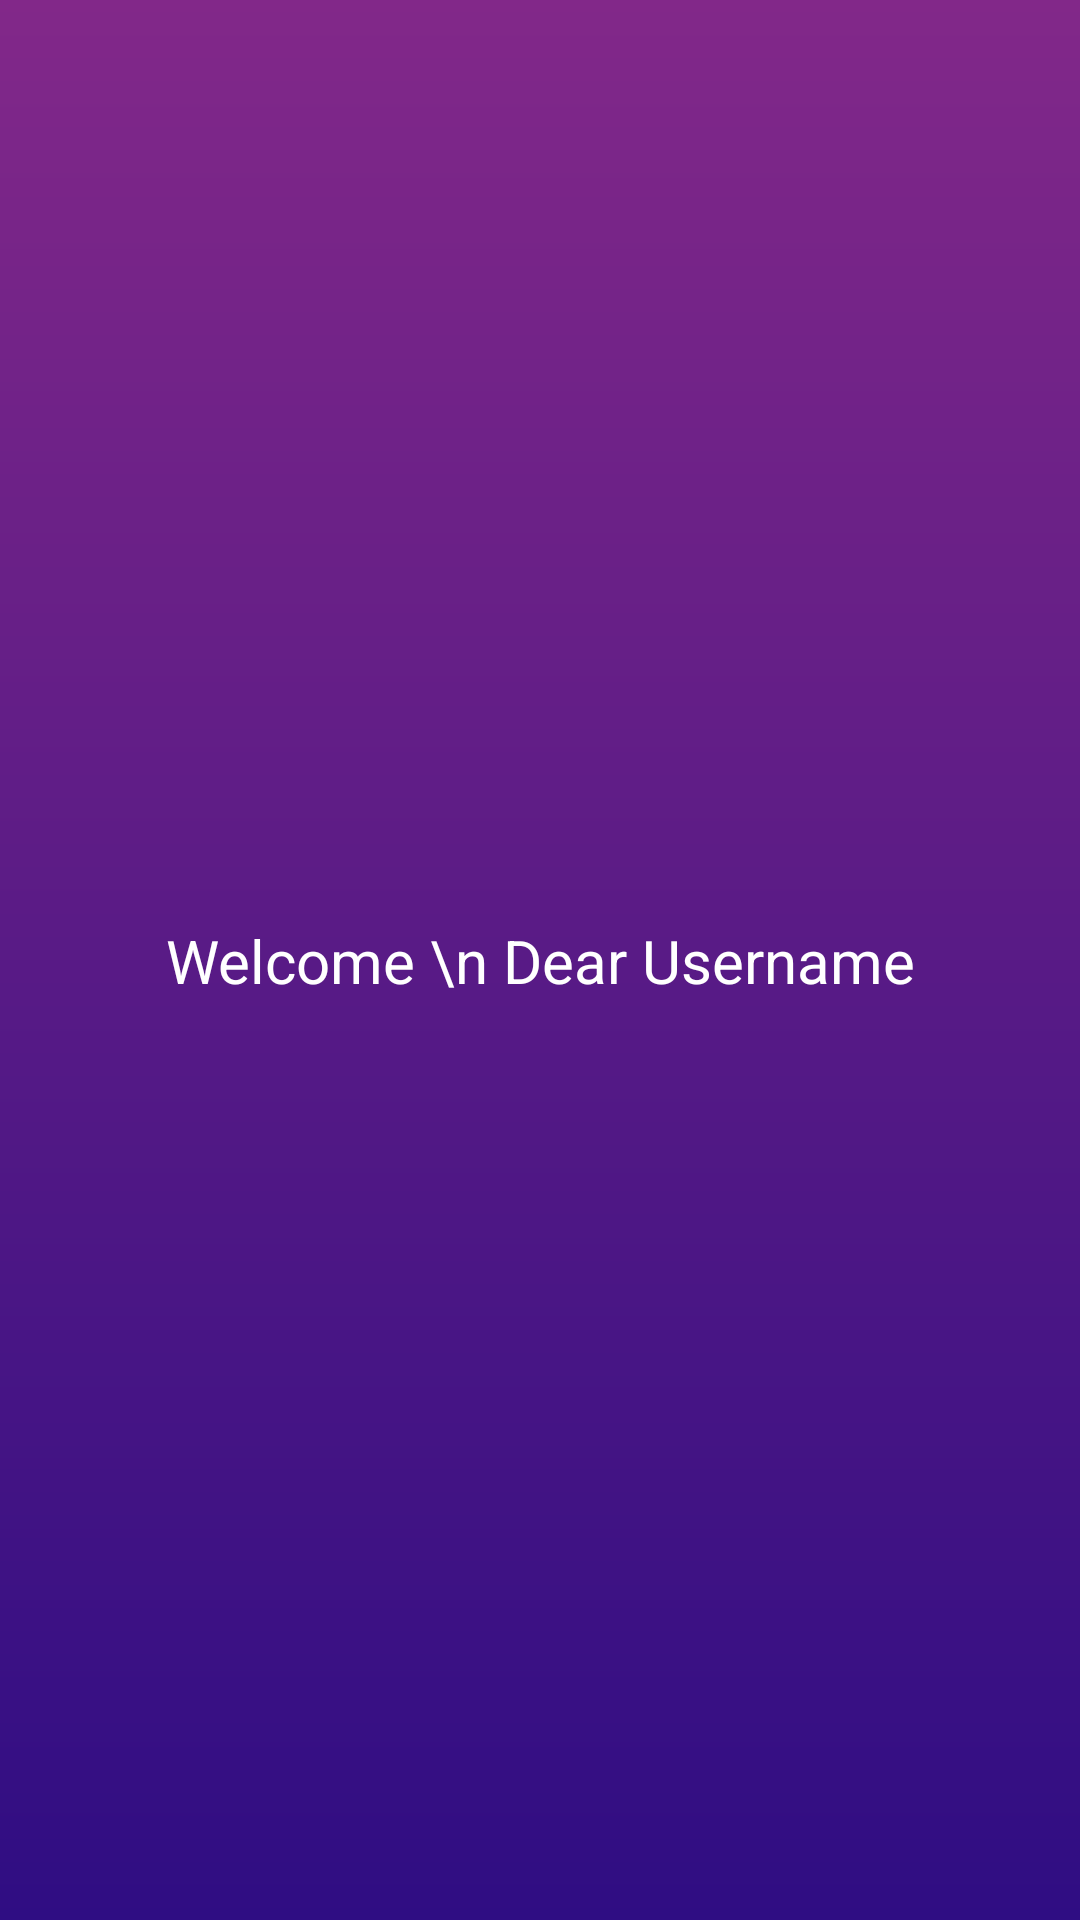

Here is an Android app screen rendered from its layout file. Give the layout XML and the strings, colors and styles it references.
<!-- AndroidManifest.xml: application theme Theme.NewApp -->
<!-- res/layout/activity_main.xml -->
<?xml version="1.0" encoding="utf-8"?>
<androidx.constraintlayout.widget.ConstraintLayout xmlns:android="http://schemas.android.com/apk/res/android"
    xmlns:app="http://schemas.android.com/apk/res-auto"
    xmlns:tools="http://schemas.android.com/tools"
    style="@style/top_background_style"
    android:layout_width="match_parent"
    android:layout_height="match_parent"

    tools:context=".MainActivity">

    <TextView
        android:id="@+id/textView2"
        android:layout_width="0dp"
        android:layout_height="wrap_content"
        android:text="Welcome \n Dear Username"
        android:gravity="center"
        android:textSize="20sp"
        android:textColor="@color/white"
        app:layout_constraintBottom_toBottomOf="parent"
        app:layout_constraintEnd_toEndOf="parent"
        app:layout_constraintStart_toStartOf="parent"
        app:layout_constraintTop_toTopOf="parent" />

</androidx.constraintlayout.widget.ConstraintLayout>
<!-- resources referenced by this layout -->
<resources>
  <color name="white">#FFFFFFFF</color>
  <style name="top_background_style">
          <item name="android:background">@drawable/background_shape</item>
      </style>
  <style name="Theme.NewApp" parent="Theme.MaterialComponents.DayNight.DarkActionBar">
          
          <item name="colorPrimary">@color/purple_500</item>
          <item name="colorPrimaryVariant">@color/purple_700</item>
          <item name="colorOnPrimary">@color/white</item>
          
          <item name="colorSecondary">@color/teal_200</item>
          <item name="colorSecondaryVariant">@color/teal_700</item>
          <item name="colorOnSecondary">@color/black</item>
          
          <item name="android:statusBarColor" tools:targetApi="l">?attr/colorPrimaryVariant</item>
          
      </style>
  <!-- drawable background_shape (drawable) -->
  <?xml version="1.0" encoding="utf-8"?>
  <shape xmlns:android="http://schemas.android.com/apk/res/android">
      <gradient android:startColor="#822889"
          android:endColor="#2F0D83"
          android:angle="125"/>
      /  android:top="@dimen/dimen_10" />
  </shape>
  <color name="purple_500">#FF6200EE</color>
  <color name="purple_700">#FF3700B3</color>
  <color name="teal_200">#FF03DAC5</color>
  <color name="teal_700">#FF018786</color>
  <color name="black">#FF000000</color>
  <dimen name="dimen_10">10dp</dimen>
</resources>
